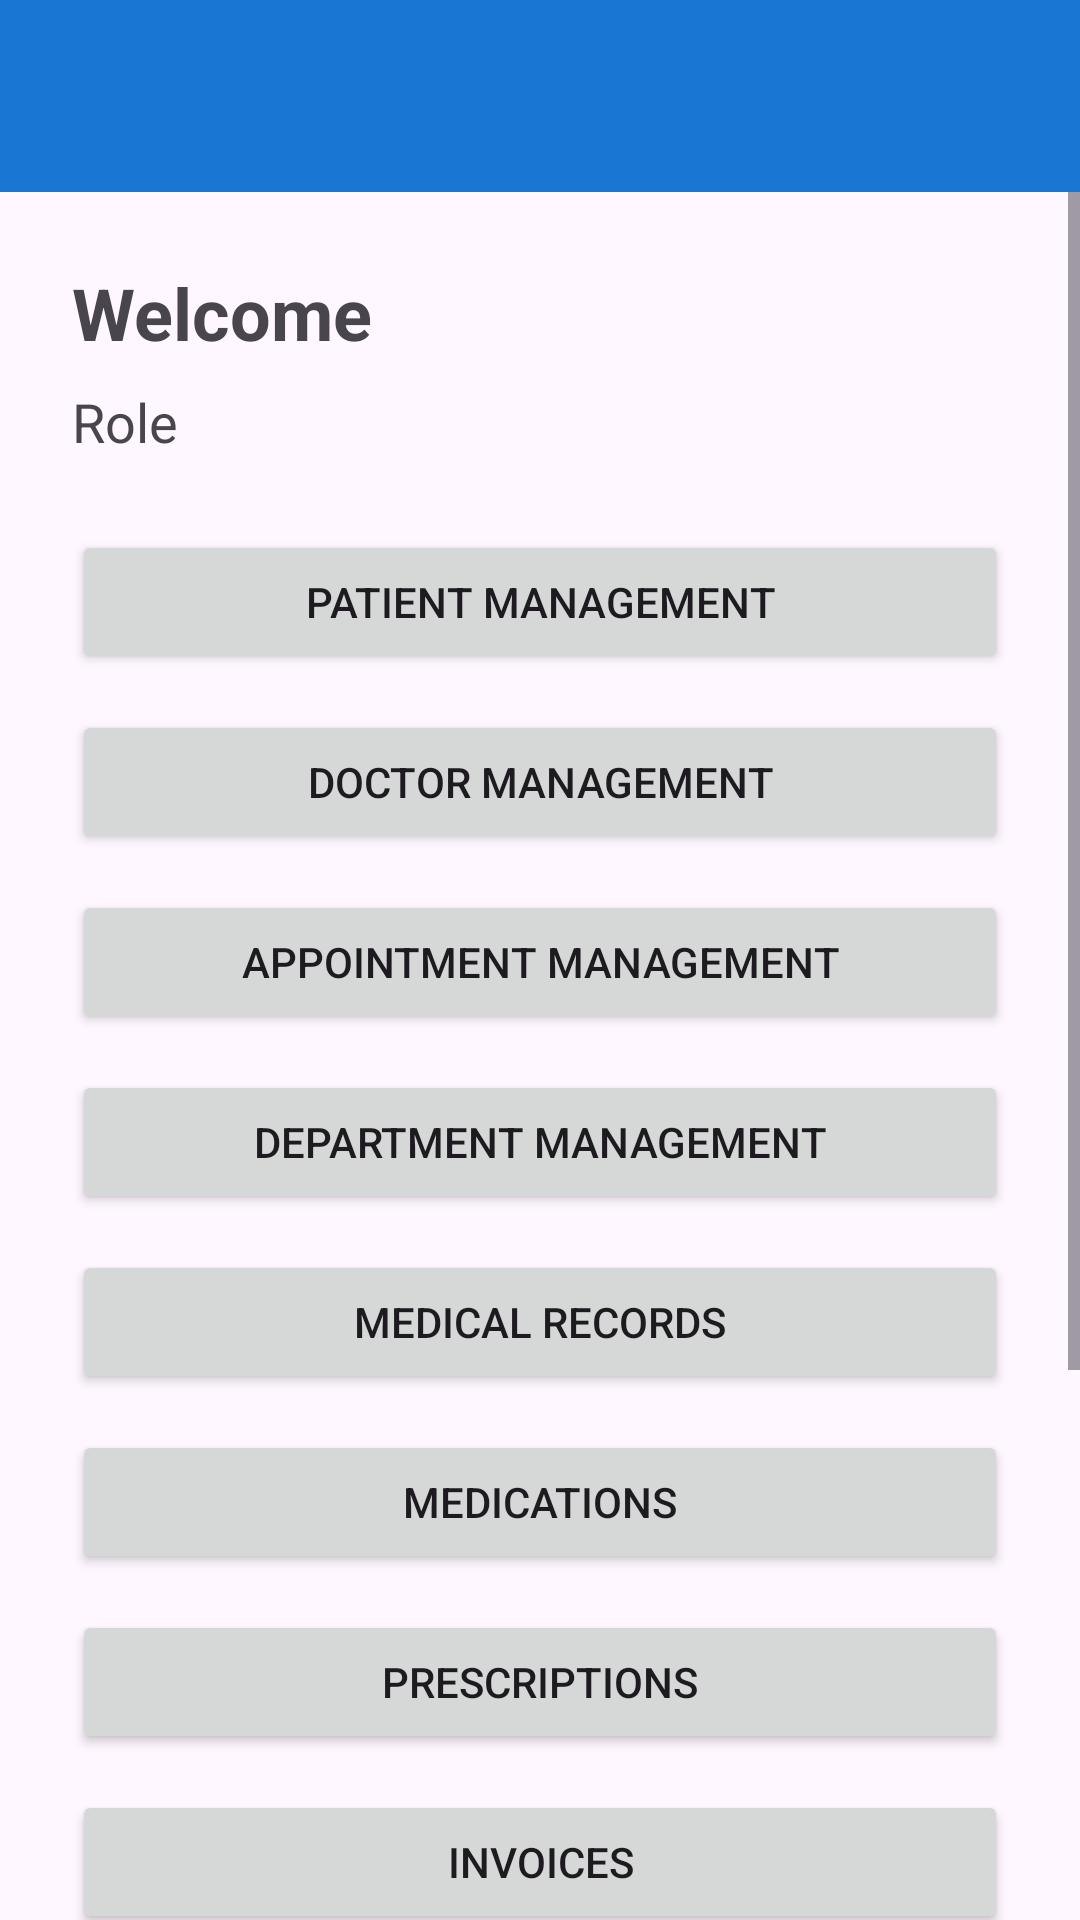

Reconstruct the res/layout file that produces this screen, plus the resources it refers to.
<!-- AndroidManifest.xml: application theme Theme._4200FinalProj -->
<!-- res/layout/activity_main.xml -->
<?xml version="1.0" encoding="utf-8"?>
<androidx.drawerlayout.widget.DrawerLayout xmlns:android="http://schemas.android.com/apk/res/android"
    xmlns:app="http://schemas.android.com/apk/res-auto"
    android:id="@+id/drawerLayout"
    android:layout_width="match_parent"
    android:layout_height="match_parent">

    <LinearLayout
        android:layout_width="match_parent"
        android:layout_height="match_parent"
        android:orientation="vertical">

        <androidx.appcompat.widget.Toolbar
            android:id="@+id/toolbar"
            android:layout_width="match_parent"
            android:layout_height="?attr/actionBarSize"
            android:background="#1976D2"
            android:title="Main Dashboard"
            android:titleTextColor="@android:color/white" />

        <ScrollView
            android:layout_width="match_parent"
            android:layout_height="match_parent">

            <LinearLayout
                android:layout_width="match_parent"
                android:layout_height="wrap_content"
                android:orientation="vertical"
                android:padding="24dp">

                <TextView
                    android:id="@+id/tvWelcome"
                    android:layout_width="wrap_content"
                    android:layout_height="wrap_content"
                    android:text="Welcome"
                    android:textSize="24sp"
                    android:textStyle="bold" />

                <TextView
                    android:id="@+id/tvRole"
                    android:layout_width="wrap_content"
                    android:layout_height="wrap_content"
                    android:text="Role"
                    android:textSize="18sp"
                    android:layout_marginTop="8dp"
                    android:layout_marginBottom="24dp" />

                <Button
                    android:id="@+id/btnPatients"
                    android:layout_width="match_parent"
                    android:layout_height="wrap_content"
                    android:text="Patient Management"
                    android:layout_marginBottom="12dp" />

                <Button
                    android:id="@+id/btnDoctors"
                    android:layout_width="match_parent"
                    android:layout_height="wrap_content"
                    android:text="Doctor Management"
                    android:layout_marginBottom="12dp" />

                <Button
                    android:id="@+id/btnAppointments"
                    android:layout_width="match_parent"
                    android:layout_height="wrap_content"
                    android:text="Appointment Management"
                    android:layout_marginBottom="12dp" />

                <Button
                    android:id="@+id/btnDepartments"
                    android:layout_width="match_parent"
                    android:layout_height="wrap_content"
                    android:text="Department Management"
                    android:layout_marginBottom="12dp" />

                <Button
                    android:id="@+id/btnMedicalRecords"
                    android:layout_width="match_parent"
                    android:layout_height="wrap_content"
                    android:text="Medical Records"
                    android:layout_marginBottom="12dp" />

                <Button
                    android:id="@+id/btnMedications"
                    android:layout_width="match_parent"
                    android:layout_height="wrap_content"
                    android:text="Medications"
                    android:layout_marginBottom="12dp" />

                <Button
                    android:id="@+id/btnPrescriptions"
                    android:layout_width="match_parent"
                    android:layout_height="wrap_content"
                    android:text="Prescriptions"
                    android:layout_marginBottom="12dp" />

                <Button
                    android:id="@+id/btnInvoices"
                    android:layout_width="match_parent"
                    android:layout_height="wrap_content"
                    android:text="Invoices"
                    android:layout_marginBottom="12dp" />

                <Button
                    android:id="@+id/btnPayments"
                    android:layout_width="match_parent"
                    android:layout_height="wrap_content"
                    android:text="Payments"
                    android:layout_marginBottom="12dp" />

                <Button
                    android:id="@+id/btnReports"
                    android:layout_width="match_parent"
                    android:layout_height="wrap_content"
                    android:text="Reports"
                    android:layout_marginBottom="12dp" />

                <Button
                    android:id="@+id/btnUsers"
                    android:layout_width="match_parent"
                    android:layout_height="wrap_content"
                    android:text="User Management"
                    android:layout_marginBottom="12dp" />

                <Button
                    android:id="@+id/btnLogout"
                    android:layout_width="match_parent"
                    android:layout_height="wrap_content"
                    android:text="Logout" />

            </LinearLayout>
        </ScrollView>
    </LinearLayout>

    <com.google.android.material.navigation.NavigationView
        android:id="@+id/navigationView"
        android:layout_width="wrap_content"
        android:layout_height="match_parent"
        android:layout_gravity="start"
        app:headerLayout="@layout/nav_header_main"
        app:menu="@menu/drawer_menu" />

</androidx.drawerlayout.widget.DrawerLayout>
<!-- res/layout/nav_header_main.xml (included above) -->
<?xml version="1.0" encoding="utf-8"?>
<LinearLayout xmlns:android="http://schemas.android.com/apk/res/android"
    android:layout_width="match_parent"
    android:layout_height="180dp"
    android:background="#1976D2"
    android:gravity="bottom"
    android:orientation="vertical"
    android:padding="16dp">

    <TextView
        android:id="@+id/tvDrawerUsername"
        android:layout_width="wrap_content"
        android:layout_height="wrap_content"
        android:text="Username"
        android:textColor="@android:color/white"
        android:textSize="20sp"
        android:textStyle="bold" />

    <TextView
        android:id="@+id/tvDrawerRole"
        android:layout_width="wrap_content"
        android:layout_height="wrap_content"
        android:text="Role"
        android:textColor="@android:color/white"
        android:textSize="16sp"
        android:layout_marginTop="4dp" />
</LinearLayout>
<!-- resources referenced by this layout -->
<resources>
  <style name="Theme._4200FinalProj" parent="Base.Theme._4200FinalProj" />
  <style name="Base.Theme._4200FinalProj" parent="Theme.Material3.DayNight.NoActionBar">
          
          
      </style>
</resources>
